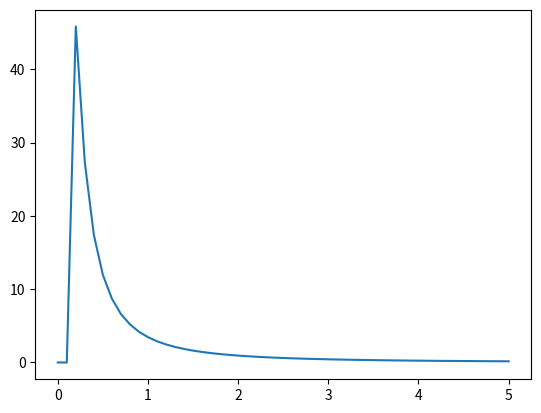

Generate this figure with matplotlib:
import numpy as np
import matplotlib.pyplot as plt
from scipy import integrate
xx=np.arange(0,5.05,0.1)
yy=0.6*xx**6
def Periodo(x0):
    zz=1/(np.sqrt(yy[x0]-yy[:x0]))
    T=np.sqrt(8)*integrate.simpson(zz,xx[:x0])
    return T
periodi=np.zeros(len(xx))
for i in range(1,len(xx)):
    print(i,yy[i])
    periodi[i]=Periodo(i)

plt.plot(xx,periodi)
plt.show()
